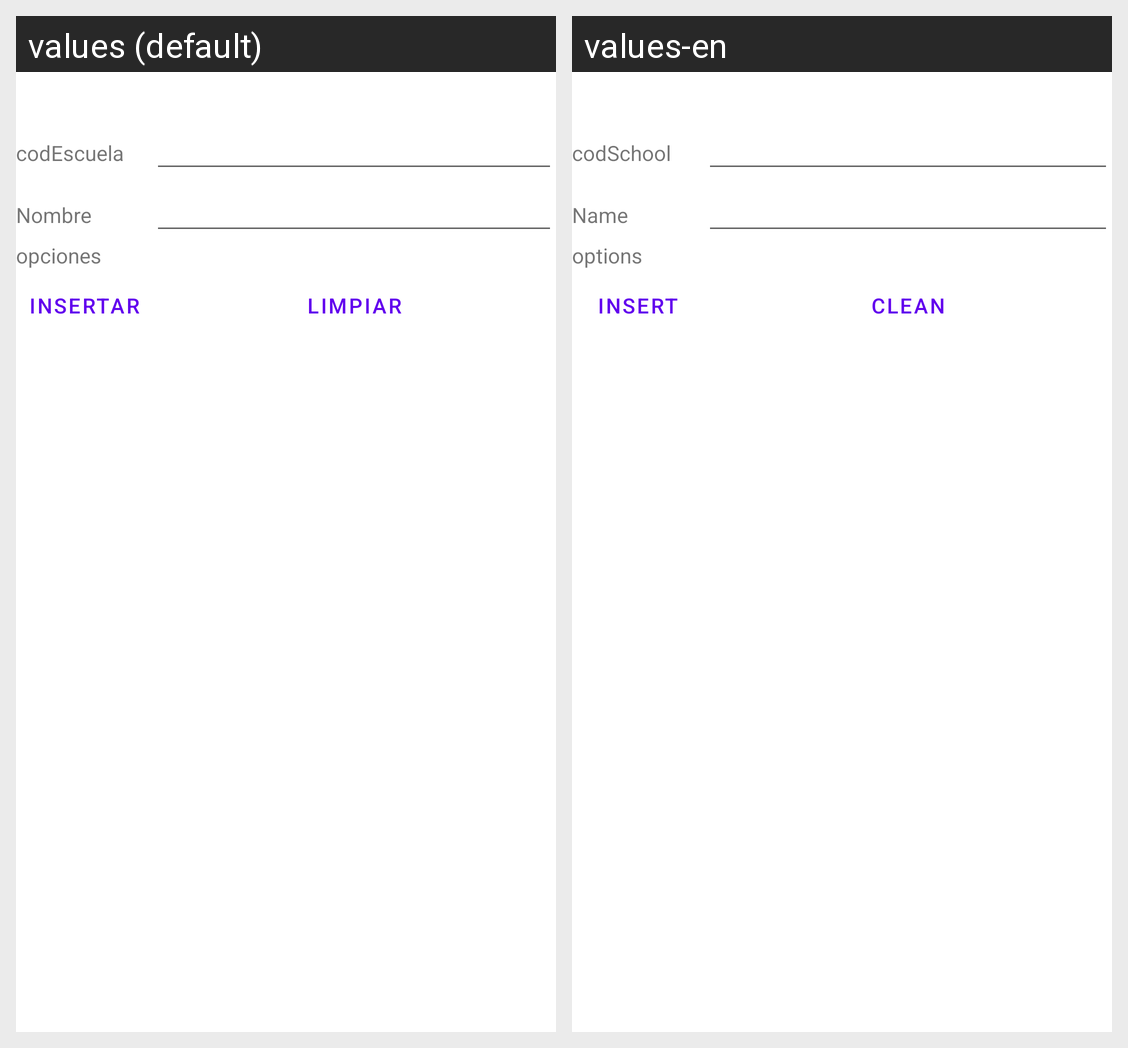

For this localized Android screen grid, give each drawn string resource with its value in every locale shown.
Android screen res/layout/activity_escuela_insertar.xml rendered under 2 locales, left to right: values (default), values-en. Device: Nexus 5 (rendered at 1080×1920; each locale shown at half size, 540×960, under a caption strip naming it); theme Theme.ControlDeProcesosAdministrativos.
Strings drawn on this screen, with the default value and each locale's value (text and hints the layout hard-codes, and strings that could not be matched under every locale, appear in the picture but are not listed):

codEscuela
  values: codEscuela
  values-en: codSchool

nombre
  values: Nombre
  values-en: Name

opciones
  values: opciones
  values-en: options

insertar
  values: Insertar
  values-en: Insert

limpiar
  values: Limpiar
  values-en: Clean
